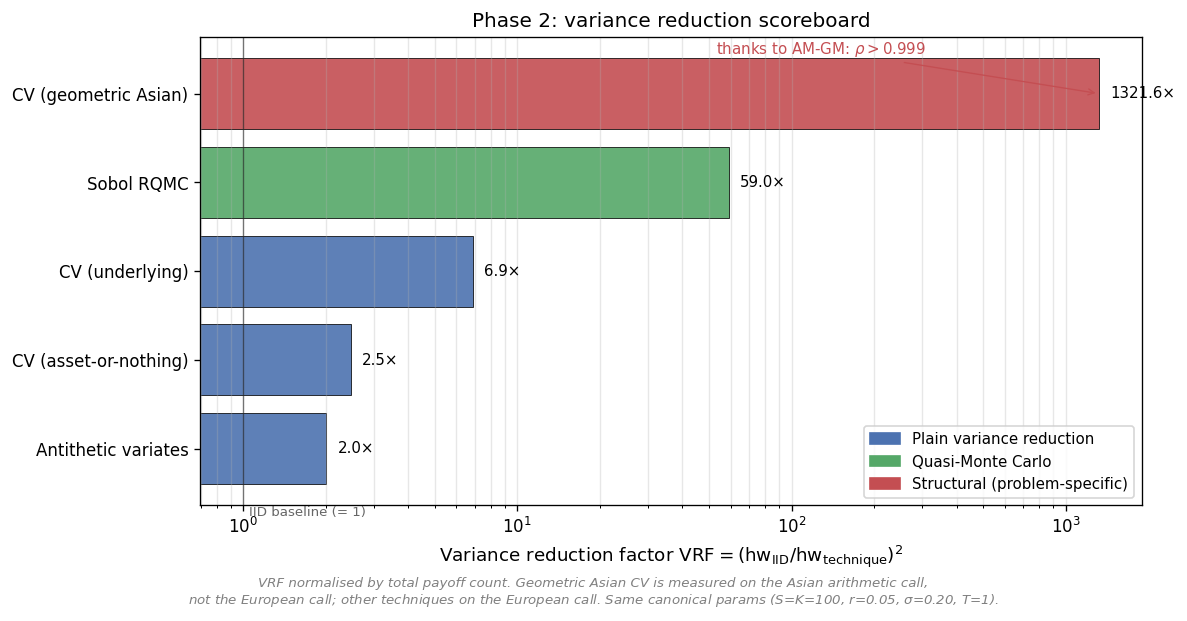

Values plotted in this chart, from the file beside it:
technique, family, underlying, n_paths_arg, total_payoffs, estimate, half_width, vrf
IID baseline, iid, european_call, 1048576, 1048576, 10.45, 2.818232e-02, 1
Antithetic variates, vr_plain, european_call, 524288, 1048576, 10.45, 1.987348e-02, 2.011
CV (underlying), vr_plain, european_call, 1048576, 1048576, 10.46, 1.074007e-02, 6.886
CV (asset-or-nothing), vr_plain, european_call, 1048576, 1048576, 10.47, 1.793254e-02, 2.47
Sobol RQMC, qmc, european_call, 65536, 1048576, 10.44, 3.669396e-03, 58.99
IID baseline (Asian), iid, asian_arithmetic, 1048576, 1048576, 5.861, 1.553149e-02, 1
CV (geometric Asian), structural, asian_arithmetic, 1048576, 1048576, 5.857, 4.272309e-04, 1322
